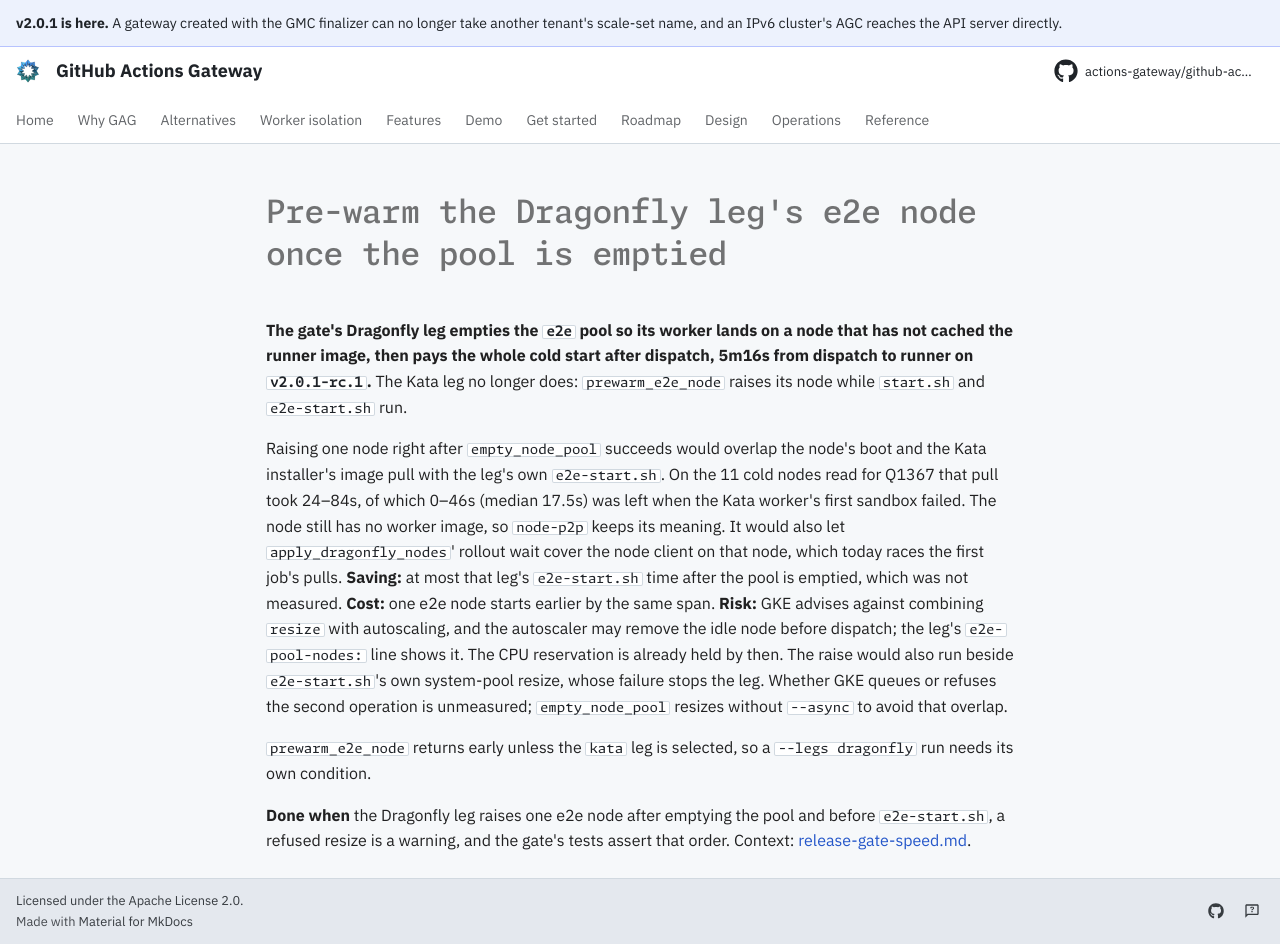

repository: actions-gateway/github-actions-gateway · page: dev/queue/Q1387/index.html · generator: mkdocs

---
id: Q1387
rank: Zmh
labels:
    - dogfood
status: ready
size: S
target: ../../scripts/dogfood/validate-release.sh
---

# Pre-warm the Dragonfly leg's e2e node once the pool is emptied

**The gate's Dragonfly leg empties the `e2e` pool so its worker lands on a node that has not cached the runner image, then pays the whole cold start after dispatch, 5m16s from dispatch to runner on `v2.0.1-rc.1`.** The Kata leg no longer does: `prewarm_e2e_node` raises its node while `start.sh` and `e2e-start.sh` run.

Raising one node right after `empty_node_pool` succeeds would overlap the node's boot and the Kata installer's image pull with the leg's own `e2e-start.sh`.
On the 11 cold nodes read for Q1367 that pull took 24–84s, of which 0–46s (median 17.5s) was left when the Kata worker's first sandbox failed.
The node still has no worker image, so `node-p2p` keeps its meaning.
It would also let `apply_dragonfly_nodes`' rollout wait cover the node client on that node, which today races the first job's pulls.
**Saving:** at most that leg's `e2e-start.sh` time after the pool is emptied, which was not measured.
**Cost:** one e2e node starts earlier by the same span.
**Risk:** GKE advises against combining `resize` with autoscaling, and the autoscaler may remove the idle node before dispatch; the leg's `e2e-pool-nodes:` line shows it.
The CPU reservation is already held by then.
The raise would also run beside `e2e-start.sh`'s own system-pool resize, whose failure stops the leg.
Whether GKE queues or refuses the second operation is unmeasured; `empty_node_pool` resizes without `--async` to avoid that overlap.

`prewarm_e2e_node` returns early unless the `kata` leg is selected, so a `--legs dragonfly` run needs its own condition.

**Done when** the Dragonfly leg raises one e2e node after emptying the pool and before `e2e-start.sh`, a refused resize is a warning, and the gate's tests assert that order.
Context: [release-gate-speed.md](../plan/release-gate-speed.md#6-schedule-kata-workers-onto-ready-nodes-q1367).
